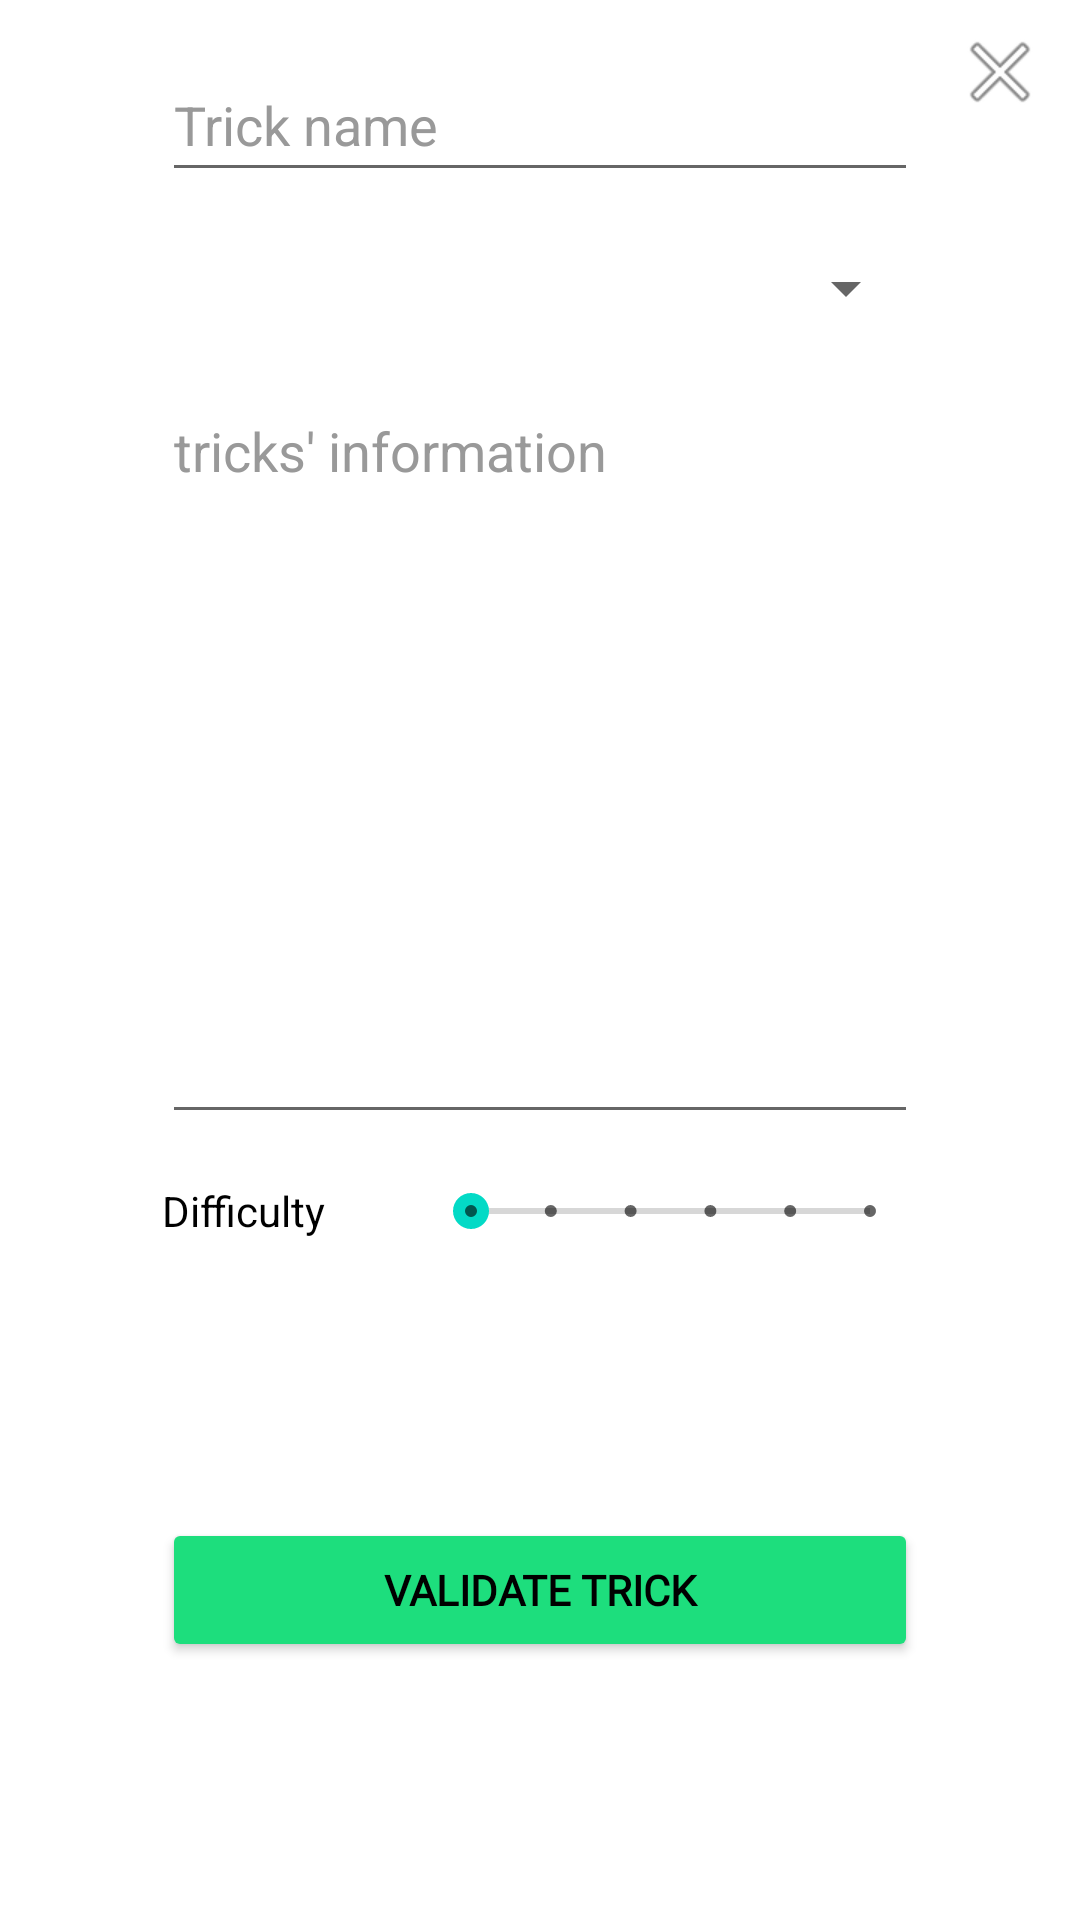

Write the Android layout XML for this screen, with the resource values it uses.
<!-- AndroidManifest.xml: application theme Theme.TrickyDex -->
<!-- res/layout/add_trick.xml -->
<?xml version="1.0" encoding="utf-8"?>
<androidx.constraintlayout.widget.ConstraintLayout xmlns:android="http://schemas.android.com/apk/res/android"
    xmlns:app="http://schemas.android.com/apk/res-auto"
    xmlns:tools="http://schemas.android.com/tools"
    android:layout_width="match_parent"
    android:layout_height="match_parent">

    <ProgressBar
        android:id="@+id/progressBarRegisterManageTrick"
        style="?android:attr/progressBarStyle"
        android:layout_width="wrap_content"
        android:layout_height="wrap_content"
        android:layout_marginTop="250dp"
        android:visibility="gone"
        app:layout_constraintEnd_toEndOf="parent"
        app:layout_constraintStart_toStartOf="parent"
        app:layout_constraintTop_toTopOf="parent" />

    <Button
        android:id="@+id/buttonValidateTrick"
        android:layout_width="0dp"
        android:layout_height="wrap_content"
        android:layout_marginTop="32dp"
        android:layout_marginBottom="32dp"
        android:backgroundTint="@color/button_register"
        android:elevation="3dp"
        android:fontFamily="@font/roboto_medium"
        android:text="@string/validate_trick"
        android:textColor="@color/black"
        android:textSize="14sp"
        android:textStyle="bold"
        app:layout_constraintBottom_toBottomOf="parent"
        app:layout_constraintEnd_toStartOf="@+id/guidelineRight9"
        app:layout_constraintStart_toStartOf="@+id/guidelineLeft9"
        app:layout_constraintTop_toBottomOf="@+id/seekBarDifficulty" />

    <EditText
        android:id="@+id/editTextTrickName"
        android:layout_width="0dp"
        android:layout_height="wrap_content"
        android:layout_marginTop="16dp"
        android:backgroundTintMode="multiply"
        android:ems="10"
        android:hint="@string/trick_name"
        android:inputType="textPersonName"
        android:minHeight="48dp"
        android:textColorHint="@color/light_grey_logo"
        app:layout_constraintEnd_toStartOf="@+id/guidelineRight9"
        app:layout_constraintStart_toStartOf="@+id/guidelineLeft9"
        app:layout_constraintTop_toTopOf="parent" />

    <Spinner
        android:id="@+id/spinnerCategory"
        android:layout_width="0dp"
        android:layout_height="wrap_content"
        android:layout_marginTop="8dp"
        android:minHeight="48dp"
        android:spinnerMode="dropdown"
        app:layout_constraintEnd_toStartOf="@+id/guidelineRight9"
        app:layout_constraintStart_toStartOf="@+id/guidelineLeft9"
        app:layout_constraintTop_toBottomOf="@+id/editTextTrickName" />

    <EditText
        android:id="@+id/editTextInfo"
        android:layout_width="0dp"
        android:layout_height="250sp"
        android:layout_marginTop="8dp"
        android:ems="10"
        android:fadeScrollbars="false"
        android:gravity="start|top"
        android:hint="@string/tricks_information"
        android:inputType="textMultiLine"
        android:minLines="10"
        android:scrollbarAlwaysDrawHorizontalTrack="false"
        android:scrollbarAlwaysDrawVerticalTrack="true"
        android:scrollbarStyle="insideOverlay"
        android:scrollbars="vertical"
        android:scrollHorizontally="true"
        android:textColor="@color/black"
        android:textColorHint="@color/light_grey_logo"
        android:verticalScrollbarPosition="right"
        app:layout_constraintEnd_toStartOf="@+id/guidelineRight9"
        app:layout_constraintStart_toStartOf="@+id/guidelineLeft9"
        app:layout_constraintTop_toBottomOf="@+id/spinnerCategory" />

    <TextView
        android:id="@+id/textViewDifficultyAdmin"
        android:layout_width="wrap_content"
        android:layout_height="wrap_content"
        android:layout_marginTop="16dp"
        android:text="@string/difficulty"
        android:textColor="@color/black"
        app:layout_constraintStart_toStartOf="@+id/guidelineLeft9"
        app:layout_constraintTop_toBottomOf="@+id/editTextInfo" />

    <SeekBar
        android:id="@+id/seekBarDifficulty"
        style="@style/Widget.AppCompat.SeekBar.Discrete"
        android:layout_width="165dp"
        android:layout_height="32dp"
        android:max="5"
        android:progress="0"
        app:layout_constraintBottom_toBottomOf="@+id/textViewDifficultyAdmin"
        app:layout_constraintEnd_toStartOf="@+id/guidelineRight9"
        app:layout_constraintTop_toTopOf="@+id/textViewDifficultyAdmin" />

    <androidx.constraintlayout.widget.Guideline
        android:id="@+id/guidelineLeft8"
        android:layout_width="wrap_content"
        android:layout_height="wrap_content"
        android:orientation="vertical"
        app:layout_constraintGuide_percent="0.03" />

    <androidx.constraintlayout.widget.Guideline
        android:id="@+id/guidelineRight8"
        android:layout_width="wrap_content"
        android:layout_height="wrap_content"
        android:orientation="vertical"
        app:layout_constraintGuide_percent="0.97" />

    <androidx.constraintlayout.widget.Guideline
        android:id="@+id/guidelineLeft9"
        android:layout_width="wrap_content"
        android:layout_height="wrap_content"
        android:orientation="vertical"
        app:layout_constraintGuide_percent="0.15" />

    <androidx.constraintlayout.widget.Guideline
        android:id="@+id/guidelineRight9"
        android:layout_width="wrap_content"
        android:layout_height="wrap_content"
        android:orientation="vertical"
        app:layout_constraintGuide_percent="0.85" />

    <ImageView
        android:id="@+id/imageViewCloseBtnInfo"
        android:layout_width="wrap_content"
        android:layout_height="wrap_content"
        android:layout_marginTop="8dp"
        app:layout_constraintEnd_toStartOf="@+id/guidelineRight8"
        app:layout_constraintTop_toTopOf="parent"
        app:srcCompat="@android:drawable/ic_menu_close_clear_cancel" />

</androidx.constraintlayout.widget.ConstraintLayout>
<!-- resources referenced by this layout -->
<resources>
  <color name="black">#FF000000</color>
  <color name="light_grey_logo">#999999</color>
  <string name="difficulty">Difficulty</string>
  <string name="trick_name">Trick name</string>
  <string name="tricks_information">tricks\' information</string>
  <string name="validate_trick">Validate trick</string>
  <style name="Theme.TrickyDex" parent="Theme.MaterialComponents.Light.NoActionBar">
          
          <item name="colorPrimary">@color/blue_button_login</item>
          <item name="colorPrimaryVariant">@color/blue_title</item>
          <item name="colorOnPrimary">@color/black</item>
  
  
  
  
          
          <item name="android:statusBarColor" tools:targetApi="l">?attr/colorPrimaryVariant</item>
          
          <item name="colorLoginText">@color/black</item>
          <item name="greyLogo">@color/dark_grey_logo</item>
      </style>
  <color name="blue_button_login">#1DC7DE</color>
  <color name="blue_title">#1A73E9</color>
  <color name="dark_grey_logo">#5F5F5F</color>
</resources>
